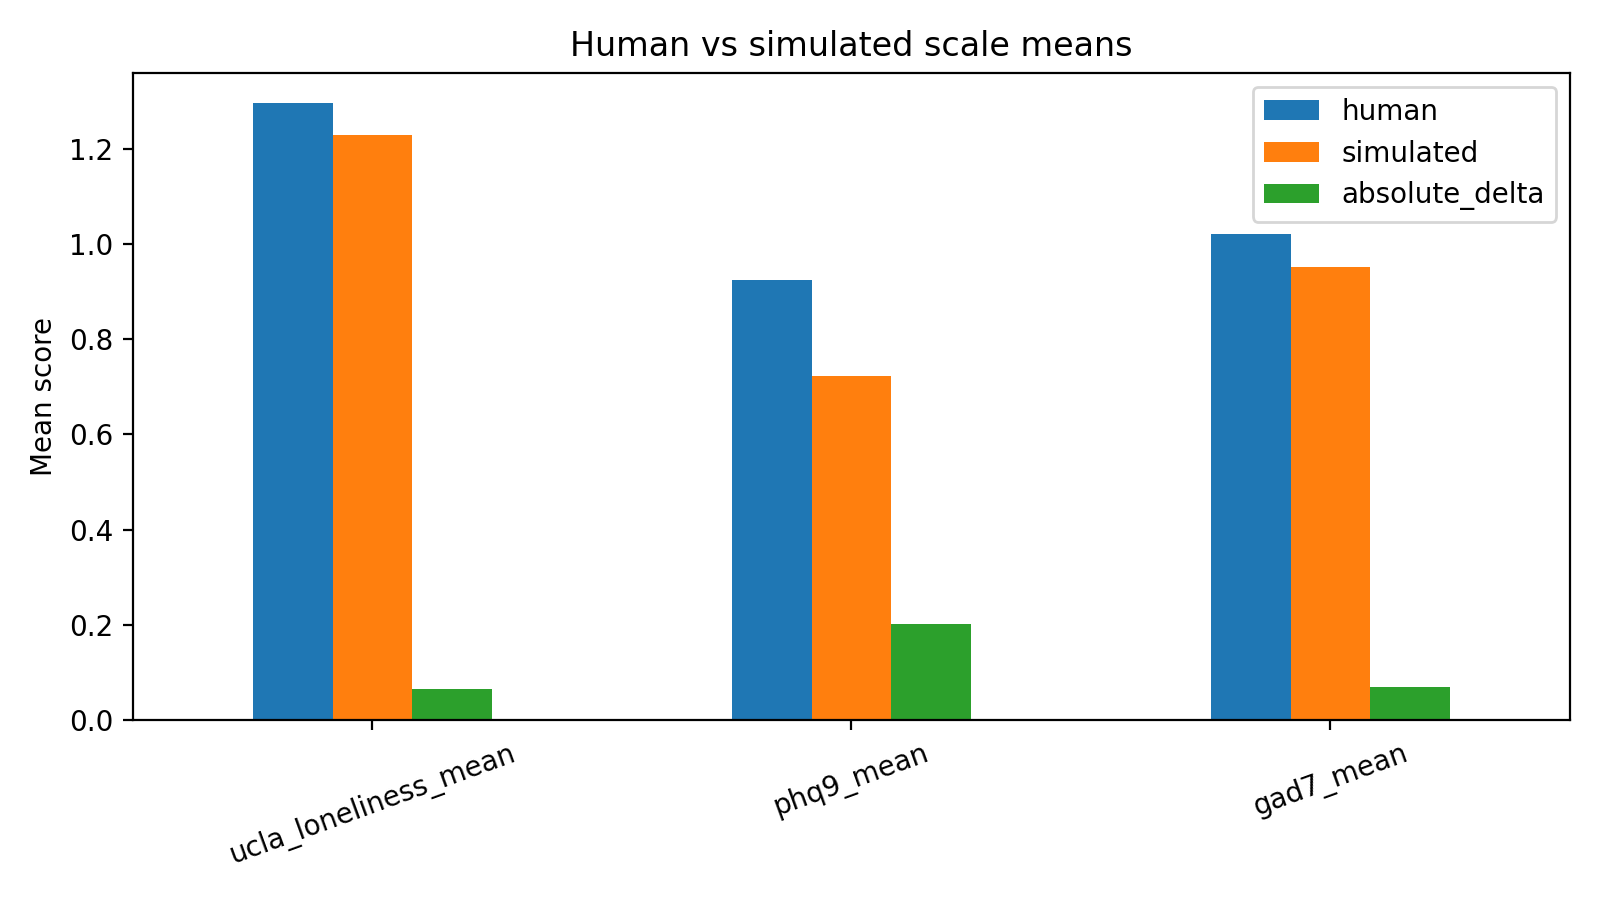

The data file committed next to this chart (first rows):
scale, human, simulated, absolute_delta
ucla_loneliness_mean, 1.295, 1.23, 0.06563
phq9_mean, 0.925, 0.7236, 0.2014
gad7_mean, 1.021, 0.9518, 0.06964
